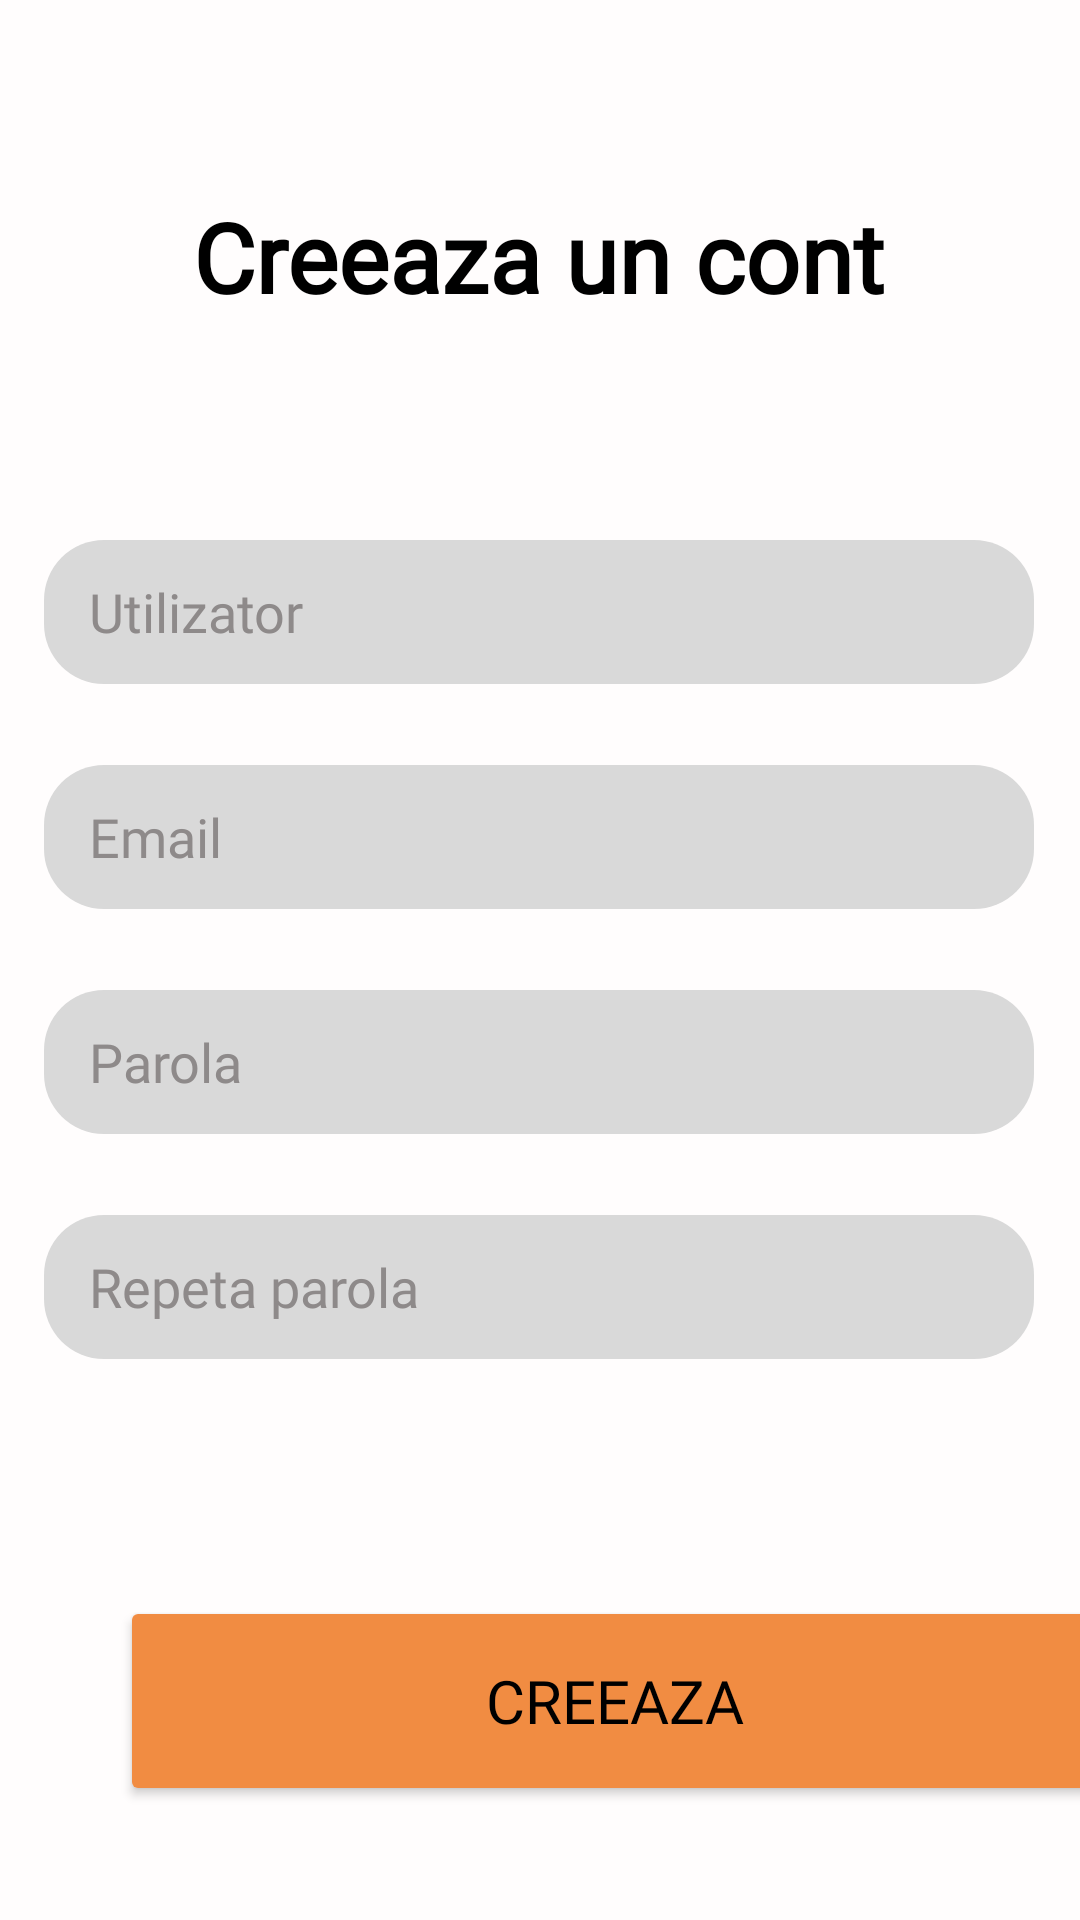

This screen was rendered from an Android layout file. Write that file and the resources it references.
<!-- AndroidManifest.xml: application theme Theme.RoadMaster -->
<!-- res/layout/activity_register.xml -->
<?xml version="1.0" encoding="utf-8"?>
<androidx.constraintlayout.widget.ConstraintLayout xmlns:android="http://schemas.android.com/apk/res/android"
    xmlns:app="http://schemas.android.com/apk/res-auto"
    xmlns:tools="http://schemas.android.com/tools"
    android:layout_width="match_parent"
    android:layout_height="match_parent"
    android:background="#FFFDFD"
    tools:context=".activities.RegisterActivity">

    <EditText
        android:id="@+id/RegisterRepeatPasswordInput"
        android:layout_width="330sp"
        android:layout_height="48sp"
        android:layout_marginStart="40dp"
        android:layout_marginEnd="41dp"
        android:layout_marginBottom="79dp"
        android:ems="10"
        android:fontFamily="@font/inter"
        android:paddingStart="15dp"
        android:hint="Repeta parola"
        android:inputType="textPassword"
        android:textColor="#000000"
        android:textColorHint="#8E8A8A"
        android:textSize="18sp"
        android:textStyle="normal"
        app:layout_constraintBottom_toTopOf="@+id/RegisterButton"
        app:layout_constraintEnd_toEndOf="parent"
        app:layout_constraintStart_toStartOf="parent"
        app:layout_constraintTop_toBottomOf="@+id/RegisterPasswordInput"
        android:background="@drawable/input_shape"/>

    <EditText
        android:id="@+id/RegisterUserInput"
        android:layout_width="330dp"
        android:layout_height="48dp"
        android:layout_marginStart="40dp"
        android:layout_marginEnd="41dp"
        android:layout_marginBottom="27dp"
        android:ems="10"
        android:paddingStart="15dp"
        android:fontFamily="@font/inter"
        android:hint="Utilizator"
        android:inputType="text"
        android:textColor="#000000"
        android:textColorHint="#8E8A8A"
        android:textSize="18sp"
        android:textStyle="normal"
        app:layout_constraintBottom_toTopOf="@+id/RegisterEmailInput"
        app:layout_constraintEnd_toEndOf="parent"
        app:layout_constraintStart_toStartOf="parent"
        app:layout_constraintTop_toBottomOf="@+id/RegisterTitle"
        android:background="@drawable/input_shape"/>

    <Button
        android:id="@+id/RegisterButton"
        android:layout_width="330dp"
        android:layout_height="70dp"
        android:layout_marginStart="40dp"
        android:layout_marginEnd="41dp"
        android:layout_marginBottom="96dp"
        android:backgroundTint="#F18C42"
        android:fontFamily="@font/inter"
        android:text="Creeaza"
        android:textColor="#000000"
        android:textSize="20sp"
        app:layout_constraintBottom_toBottomOf="parent"
        app:layout_constraintEnd_toEndOf="parent"
        app:layout_constraintHorizontal_bias="0.0"
        app:layout_constraintStart_toStartOf="parent"
        app:layout_constraintTop_toBottomOf="@+id/RegisterRepeatPasswordInput" />

    <TextView
        android:id="@+id/RegisterTitle"
        android:layout_width="wrap_content"
        android:layout_height="wrap_content"
        android:layout_marginStart="81dp"
        android:layout_marginTop="122dp"
        android:layout_marginEnd="82dp"
        android:layout_marginBottom="73dp"
        android:fontFamily="@font/inter"
        android:text="Creeaza un cont"
        android:textColor="#000000"
        android:textSize="32sp"
        android:textStyle="bold"
        app:layout_constraintBottom_toTopOf="@+id/RegisterUserInput"
        app:layout_constraintEnd_toEndOf="parent"
        app:layout_constraintStart_toStartOf="parent"
        app:layout_constraintTop_toTopOf="parent" />

    <EditText
        android:id="@+id/RegisterPasswordInput"
        android:layout_width="330sp"
        android:layout_height="48sp"
        android:layout_marginStart="40dp"
        android:layout_marginEnd="41dp"
        android:layout_marginBottom="27dp"
        android:ems="10"
        android:fontFamily="@font/inter"
        android:hint="Parola"
        android:inputType="textPassword"
        android:textColor="#000000"
        android:textColorHint="#8E8A8A"
        android:paddingStart="15dp"
        android:textSize="18sp"
        android:textStyle="normal"
        app:layout_constraintBottom_toTopOf="@+id/RegisterRepeatPasswordInput"
        app:layout_constraintEnd_toEndOf="parent"
        app:layout_constraintStart_toStartOf="parent"
        app:layout_constraintTop_toBottomOf="@+id/RegisterEmailInput"
        android:background="@drawable/input_shape"/>

    <EditText
        android:id="@+id/RegisterEmailInput"
        android:layout_width="330sp"
        android:layout_height="48sp"
        android:layout_marginStart="40dp"
        android:layout_marginEnd="41dp"
        android:layout_marginBottom="27dp"
        android:paddingStart="15dp"
        android:ems="10"
        android:fontFamily="@font/inter"
        android:hint="Email"
        android:inputType="textEmailAddress"
        android:textColor="#000000"
        android:textColorHint="#8E8A8A"
        android:textSize="18sp"
        android:textStyle="normal"
        app:layout_constraintBottom_toTopOf="@+id/RegisterPasswordInput"
        app:layout_constraintEnd_toEndOf="parent"
        app:layout_constraintStart_toStartOf="parent"
        app:layout_constraintTop_toBottomOf="@+id/RegisterUserInput"
        android:background="@drawable/input_shape"/>

    <ImageButton
        android:id="@+id/BackToLoginButton"
        android:layout_width="wrap_content"
        android:layout_height="wrap_content"
        android:layout_marginStart="16dp"
        android:layout_marginTop="16dp"
        android:layout_marginEnd="345dp"
        android:layout_marginBottom="161dp"
        android:background="#FFFDFD"
        app:layout_constraintBottom_toTopOf="@+id/RegisterUserInput"
        app:layout_constraintEnd_toEndOf="parent"
        app:layout_constraintStart_toStartOf="parent"
        app:layout_constraintTop_toTopOf="parent"
        app:srcCompat="@drawable/arrow" />

</androidx.constraintlayout.widget.ConstraintLayout>
<!-- resources referenced by this layout -->
<resources>
  <!-- drawable input_shape (drawable) -->
  <?xml version="1.0" encoding="utf-8"?>
  <shape xmlns:android="http://schemas.android.com/apk/res/android"
      android:shape="rectangle">
  
      <solid android:color="#D9D9D9"></solid>
  
      <size
          android:width="330dp"
          android:height="48dp"
          />
  
      <corners
          android:radius="20dp"
          />
  
  </shape>
  <style name="Theme.RoadMaster" parent="Base.Theme.RoadMaster" />
  <style name="Base.Theme.RoadMaster" parent="Theme.Material3.DayNight.NoActionBar">
          
          
      </style>
</resources>
